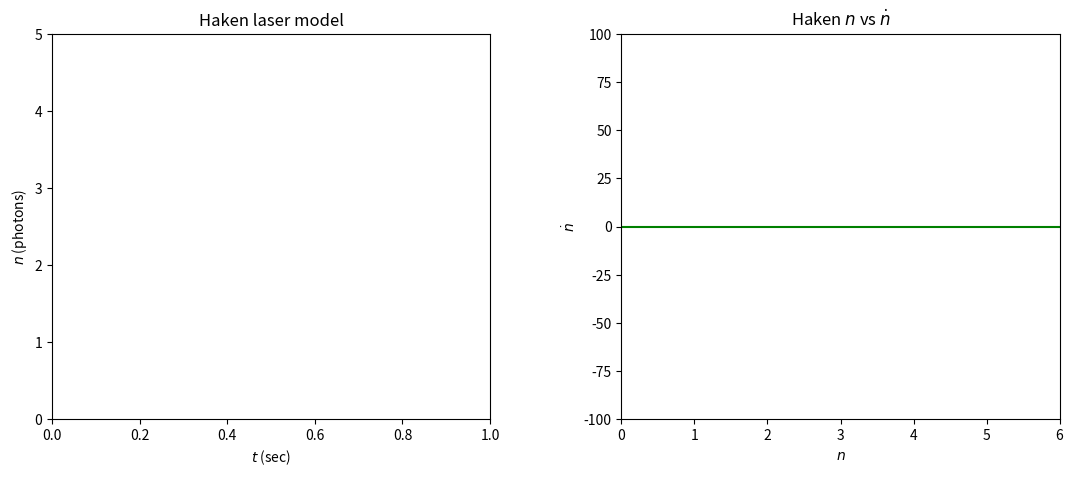

This chart was generated by the following Python code:
#from scipy.integrate import odeint
#from numpy import arange
#from pylab import plot,xlabel,ylabel,title,legend,show
import scipy.integrate
import numpy as np
#import pylab as plt
import matplotlib.pyplot as plt
import matplotlib.animation as ani

#constants
G = 2.      #gain coefficient
k = 100.    #photon loss rate
a = 10.     #atoms drop to ground rate


def makeHaken(N0, G, k, a):
    return lambda n,t=0.: (G * N0 - k) * n - (a * G) * n * n

'''
def haken(n, t0=0.):
    #constants
    G = 2.      #gain coefficient
    N0 = 100.  #initial exited atoms
    k = 100.    #photon loss rate
    a = 10.     #atoms drop to ground rate

    #calculate
    nd = (G * N0 - k) * n - (a * G) * n * n

    return nd
'''

fig = plt.figure(figsize=(13, 5));
plt.subplots_adjust(wspace=0.3)
ax1 = plt.subplot(121,xlim=(0, 1), ylim=(0, 5))
plt.xlabel('$t$ (sec)')
plt.ylabel('$n$ (photons)')
plt.title('Haken laser model')
line1, = ax1.plot([], [], lw=2)

ax2 = plt.subplot(122,xlim=(0, 6), ylim=(-100, 100))
plt.xlabel('$n$')
plt.ylabel('$\dot{n}$')
plt.title('Haken $n$ vs $\dot{n}$')
plt.axhline(0, color='green')
line2, = ax2.plot([], [], lw=2)
N0Text = ax2.text(0.70, 0.95, '', transform=ax2.transAxes)
GText = ax2.text(0.70, 0.90, '', transform=ax2.transAxes)
kText = ax2.text(0.70, 0.85, '', transform=ax2.transAxes)
aText = ax2.text(0.70, 0.80, '', transform=ax2.transAxes)

#n = np.linspace(0., 10., 100).tolist()
#zero = list(map(lambda x:0., n))
#zero = [0] * 100
#ax2.plot(n,zero)


def init1():
    line1.set_data([], [])
    return line1,

def step1(G, k, a):
    def realStep1(N0):
        n0 = 1.
        t = np.linspace(0.0, 1.0, 100)
        n = scipy.integrate.odeint(makeHaken(N0, G, k, a), n0, t)

        line1.set_data(t, n)
        #print(N0)
        return line1,
    return realStep1

def init2():
    line2.set_data([], [])
    N0Text.set_text('')
    GText.set_text('')
    kText.set_text('')
    aText.set_text('')
    return line2, N0Text, GText, kText, aText

def step2(G, k, a):
    def realStep2(N0):
        n = np.linspace(0., 10., 100).tolist()
        nd = list(map(makeHaken(N0, G, k, a), n))

        line2.set_data(n, nd)

        N0Text.set_text('N0 = %d' % N0)
        GText.set_text('G = %.1f' % G)
        kText.set_text('k = %.1f' % k)
        aText.set_text('$\\alpha$ = %d' % a)
        return line2, N0Text, GText, kText, aText
    return realStep2

frameInt = 70
anim1 = ani.FuncAnimation(fig, step1(G, k, a), init_func=init1, frames=100, interval=frameInt, blit=True)
anim2 = ani.FuncAnimation(fig, step2(G, k, a), init_func=init2, frames=100, interval=frameInt, blit=True)
plt.show()

#anim1.save('test1-1.mp4', fps=30)#, extra_args=['-vcodec', 'libx264'])
#anim2.save('test1-2.mp4', fps=30)

'''
plt.figure(1, figsize=(13, 5))
plt.subplots_adjust(wspace=0.3)
plt.subplot(121)
plt.plot(t, n)
plt.xlabel('$t$ (sec)')
plt.ylabel('$n$ (photons)')
plt.title('Haken laser model')
#plt.legend(('$n$ (photons)', '$\dot{n}$ (photons/sec)'))
#plt.show()


n = np.linspace(0., 10., 100).tolist()
nd = list(map(makeHaken(100), n))
zero = list(map(lambda x:0, n))

#plt.figure(2)
plt.subplot(122)
plt.plot(n, nd)
plt.plot(n, zero)
plt.xlabel('$n$')
plt.ylabel('$\dot{n}$')
plt.title('Haken $n$ vs $\dot{n}$')
plt.show()
'''
    
